Run: headless pygame with SDL's dummy video driver; simulated clock (each Clock.tick advances the game by its frame time, no real sleeping); random seed 0; keys injected as events and as key.get_pressed() state; no mouse input.
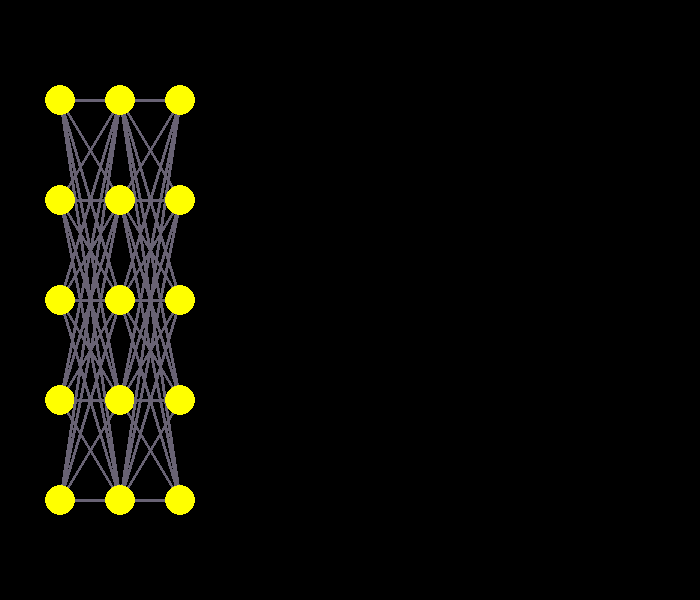
Frame 1 of 4 · flips 1–60 · no input
Frame 2 of 4 · flips 61–180 · tapped SPACE, RETURN · held RIGHT (→), D · screen unchanged from frame 1, image omitted
Frame 3 of 4 · flips 181–300 · held DOWN (↓), S · screen unchanged from frame 2, image omitted
Frame 4 of 4 · flips 301–420 · held LEFT (←), A, UP (↑), W · screen unchanged from frame 3, image omitted

The pygame program that drew these frames:

'''
Need to get coords once
Create links between layers
Update link color using weights

Future:
Update weights real time
'''


import pygame
pygame.init()
screen = pygame.display.set_mode((700, 600))
screen.fill([0, 0, 0])
done = False
NIGHT_GRAY = (104, 98, 115)
ORANGE = (255, 125, 0)

def create_network(sp=60, n_nodes=[1]):
    x = 60
    for i in range(len(n_nodes)):
        if i == len(n_nodes)-1:
            create_layer(x, n_nodes[i], 0, x+2*sp)
        else:
            create_layer(x, n_nodes[i], n_nodes[i+1], x+2*sp)
        x += 2*sp


def create_circle(val, x, y):
    pygame.draw.circle(screen, (val, val, 0), (x, y), 15)


def create_link(val, startX, startY, endX, endY):
    pygame.draw.line(screen, val, [startX, startY], [endX, endY], 3)


def create_layer(x_coords, n_nodes_i, n_nodes_next, x_coords_next):
    if n_nodes_next == 0:
        for i in range(n_nodes_i):
            create_circle(255, x_coords, 100 + 100 * i)
        return
    for i in range(n_nodes_i):
        t = 0
        for link in range(n_nodes_next):
            create_link(NIGHT_GRAY, x_coords, 100 + 100 * i, x_coords_next, (100 + 100 * (t)))
            t+=1
        create_circle(255, x_coords, 100 + 100 * i)
        # Create links
 




if __name__ == '__main__':    

    while not done:
        for event in pygame.event.get():
            if event.type == pygame.QUIT:
                done = True

        create_network(30, [5,5,5])

        pygame.display.flip()
